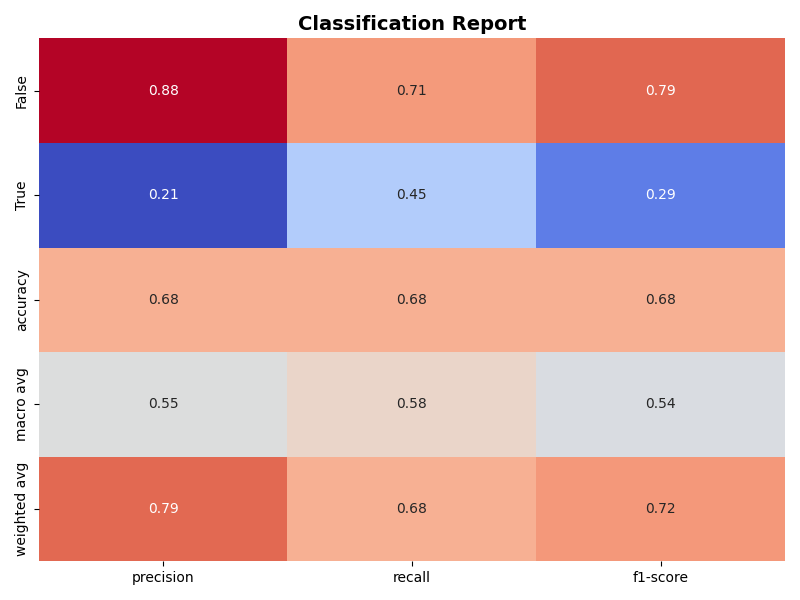

The data file committed next to this chart (first rows):
, precision, recall, f1-score
False, 0.885, 0.7139, 0.7903
True, 0.2102, 0.4507, 0.2867
accuracy, 0.6759, 0.6759, 0.6759
macro avg, 0.5476, 0.5823, 0.5385
weighted avg, 0.7875, 0.6759, 0.7175
